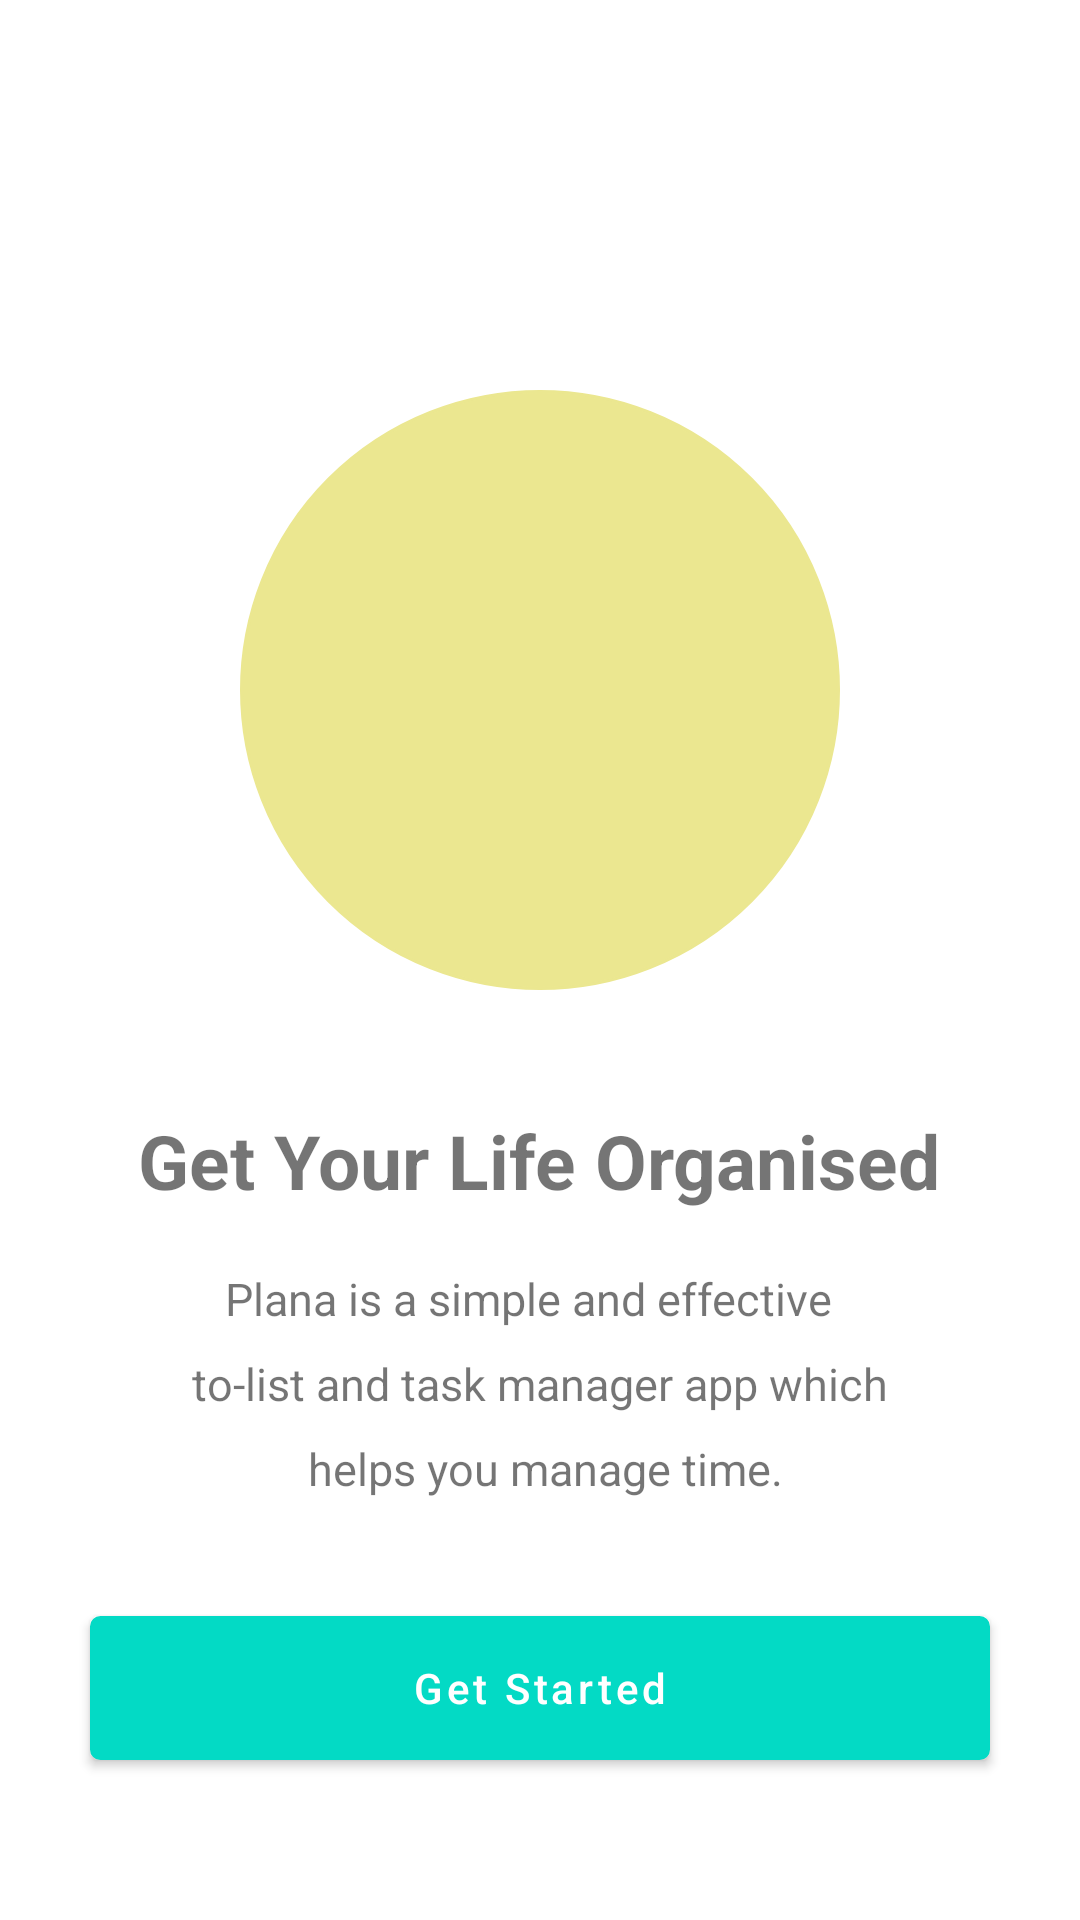

Write the Android layout XML for this screen, with the resource values it uses.
<!-- AndroidManifest.xml: activity theme CustomNoActionBar -->
<!-- res/layout/activity_main.xml -->
<?xml version="1.0" encoding="utf-8"?>
<LinearLayout    xmlns:android="http://schemas.android.com/apk/res/android"
    xmlns:tools="http://schemas.android.com/tools"
    android:layout_width="match_parent"
    android:layout_height="match_parent"
    android:orientation="vertical"
    android:layout_margin="10dp"
    tools:context=".Activities.MainActivity"
    android:gravity="center_horizontal">


    <ImageView
        android:id="@+id/middle_yellow_image"
        android:layout_width="200dp"
        android:layout_height="200dp"
        android:src="@drawable/yellow_circle"
        android:layout_gravity="center"
        android:layout_marginTop="130dp"/>

    <TextView
        android:id="@+id/getYour"
        android:layout_width="wrap_content"
        android:layout_height="wrap_content"
        android:text="Get Your Life Organised"
        android:textStyle="bold"
        android:textSize="25sp"
        android:layout_marginTop="40dp"
        android:gravity="center"/>

    <LinearLayout
        android:layout_width="wrap_content"
        android:layout_height="wrap_content"
        android:orientation="vertical"
        android:layout_marginTop="10dp"
        android:gravity="center"
        android:padding="5dp">
    <TextView
        android:layout_width="wrap_content"
        android:layout_height="wrap_content"
        android:text="Plana is a simple and effective  "
        android:textSize="15sp"
        android:layout_margin="4dp"
        />
    <TextView
        android:layout_width="wrap_content"
        android:layout_height="wrap_content"
        android:text="to-list and task manager app which"
        android:textSize="15sp"
        android:layout_margin="4dp"

        />
    <TextView
        android:layout_width="wrap_content"
        android:layout_height="wrap_content"
        android:text=" helps you manage time."
        android:textSize="15sp"
        android:layout_margin="4dp"
        />

    </LinearLayout>

    <Button
        android:id="@+id/btn_getStarted"
        android:layout_width="match_parent"
        android:layout_height="wrap_content"
        android:text="Get Started"
        android:textAllCaps="false"
        android:backgroundTint="@color/teal_700"
        android:layout_gravity="center"
        android:layout_margin="30dp"
        android:theme="@style/ButtonTheme"
        android:background="@drawable/mybutton"/>



</LinearLayout>
<!-- resources referenced by this layout -->
<resources>
  <color name="teal_200">#FF03DAC5</color>
  <color name="teal_700">#FF018786</color>
  <!-- drawable mybutton (drawable) -->
  <?xml version="1.0" encoding="utf-8"?>
  <selector xmlns:android="http://schemas.android.com/apk/res/android" >
      <item android:state_pressed="true" >
          <shape android:shape="rectangle"  >
              <corners android:radius="3dp" />
              <stroke android:width="1dp"
                  android:color="#5e7974" />
              <gradient android:angle="-90"
                  android:startColor="#345953"
                  android:endColor="#689a92"  />
          </shape>
      </item>
      <item android:state_focused="true">
          <shape android:shape="rectangle"  >
              <corners android:radius="3dp" />
              <stroke android:width="1dp"
                  android:color="#5e7974" />
              <solid android:color="#58857e"/>
          </shape>
      </item>
      <item >
          <shape android:shape="rectangle"  >
              <corners android:radius="3dp" />
              <stroke android:width="1dp"
                  android:color="#5e7974" />
              <gradient android:angle="-90"
                  android:startColor="#8dbab3"
                  android:endColor="#58857e" />
          </shape>
      </item>
  </selector>
  <!-- drawable yellow_circle (drawable) -->
  <?xml version="1.0" encoding="utf-8"?>
  <shape xmlns:android="http://schemas.android.com/apk/res/android"
      android:shape="oval">
      <solid android:color="@color/yellow"/>
      <stroke android:width="1dp"
          android:color="@color/yellow"/>
  
  </shape>
  <style name="ButtonTheme">
          <item name="colorPrimary">@color/teal_200</item>
  
  
      </style>
  <style name="CustomNoActionBar" parent="Theme.MaterialComponents.Light.NoActionBar">
  
          <item name="colorPrimary">@color/yellow</item>
          <item name="colorPrimaryVariant">@color/yellow</item>
          <item name="colorOnPrimary">@color/white</item>
          <item name="android:windowFullscreen">false</item>
          <item name="android:statusBarColor" tools:targetApi="l">@color/black</item>
  
  
  
      </style>
  <color name="yellow">#EBE790</color>
  <color name="white">#FFFFFFFF</color>
  <color name="black">#FF000000</color>
</resources>
